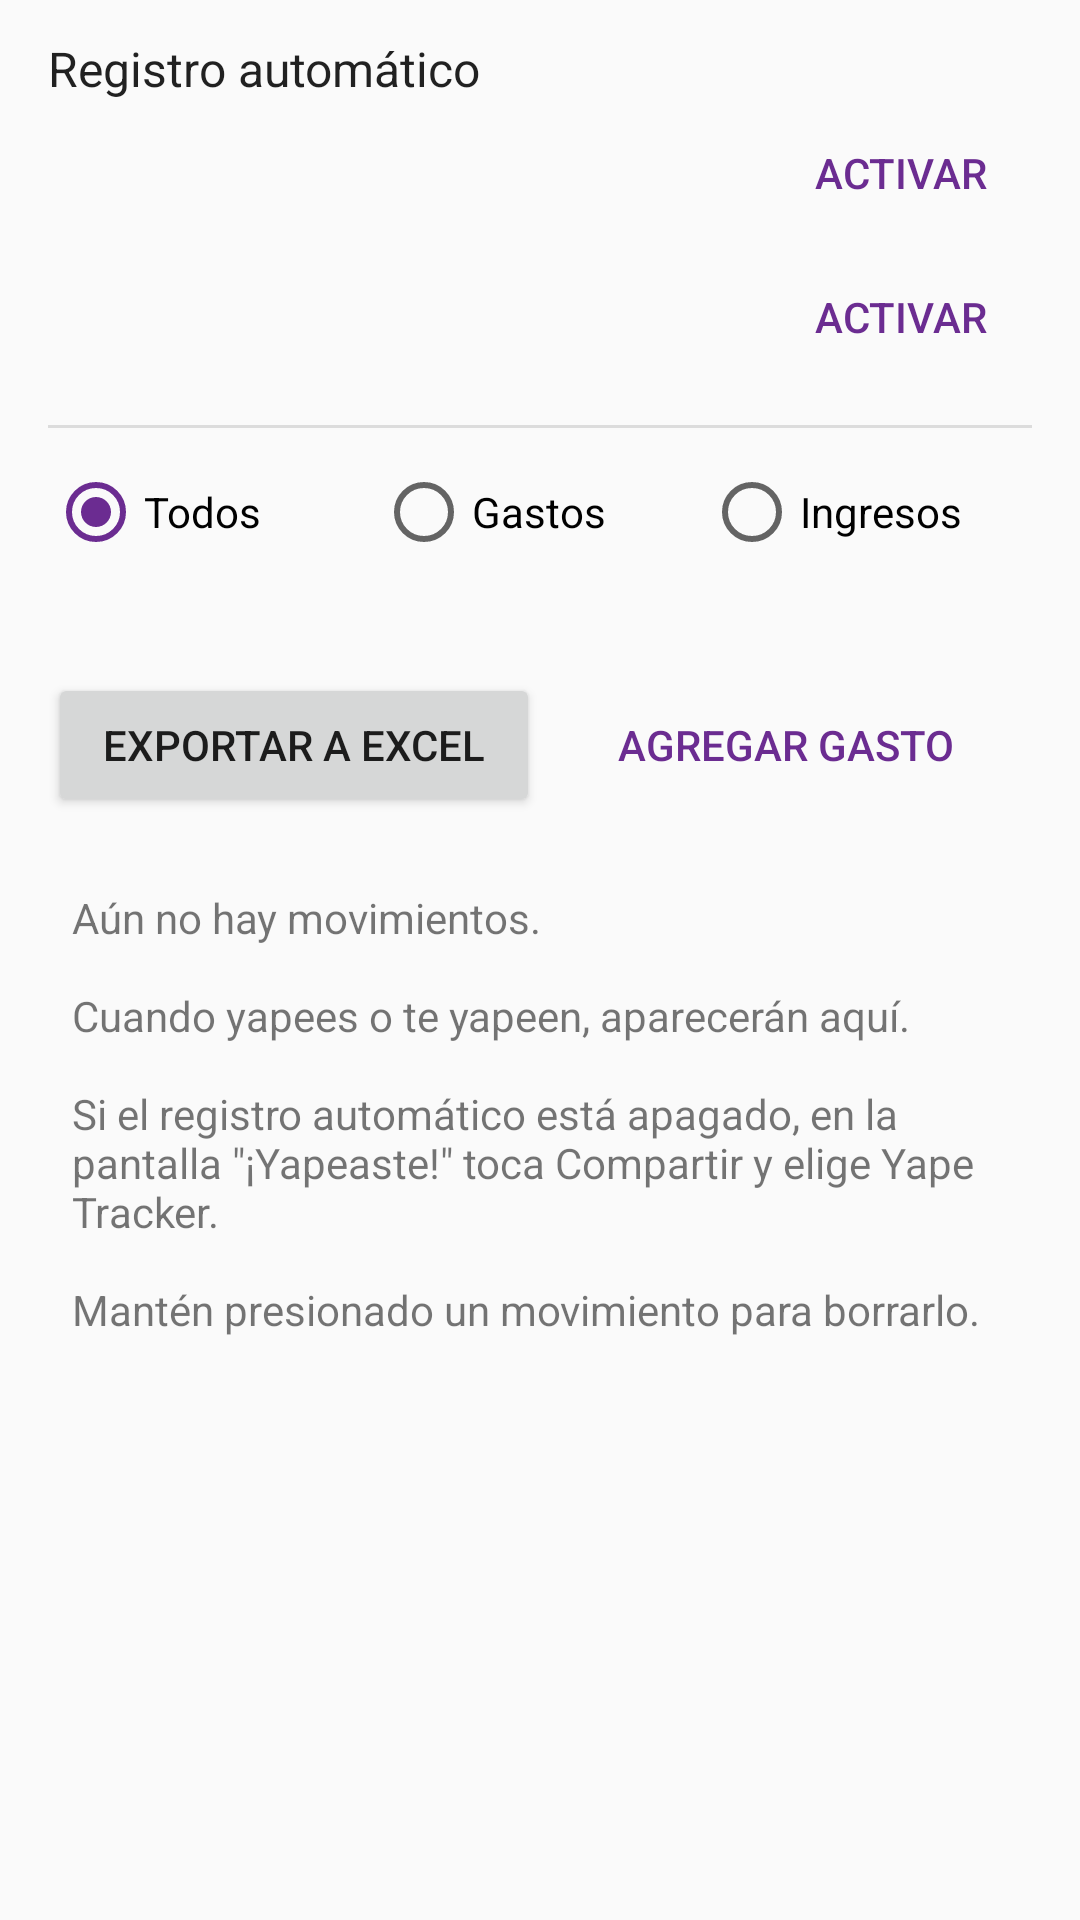

Reconstruct the res/layout file that produces this screen, plus the resources it refers to.
<!-- AndroidManifest.xml: application theme Theme.YapeTracker -->
<!-- res/layout/activity_main.xml -->
<?xml version="1.0" encoding="utf-8"?>
<LinearLayout xmlns:android="http://schemas.android.com/apk/res/android"
    android:layout_width="match_parent"
    android:layout_height="match_parent"
    android:orientation="vertical">

    <LinearLayout
        android:layout_width="match_parent"
        android:layout_height="wrap_content"
        android:orientation="vertical"
        android:paddingHorizontal="16dp"
        android:paddingTop="12dp">

        
        <TextView
            android:layout_width="wrap_content"
            android:layout_height="wrap_content"
            android:text="@string/auto_title"
            android:textAppearance="@android:style/TextAppearance.Material.Subhead" />

        <LinearLayout
            android:layout_width="match_parent"
            android:layout_height="wrap_content"
            android:gravity="center_vertical"
            android:minHeight="40dp"
            android:orientation="horizontal">

            <TextView
                android:id="@+id/auto_pay_status"
                android:layout_width="0dp"
                android:layout_height="wrap_content"
                android:layout_weight="1" />

            <Button
                android:id="@+id/auto_pay_button"
                style="@android:style/Widget.Material.Button.Borderless.Colored"
                android:layout_width="wrap_content"
                android:layout_height="wrap_content"
                android:text="@string/auto_turn_on" />
        </LinearLayout>

        <LinearLayout
            android:layout_width="match_parent"
            android:layout_height="wrap_content"
            android:gravity="center_vertical"
            android:minHeight="40dp"
            android:orientation="horizontal">

            <TextView
                android:id="@+id/auto_income_status"
                android:layout_width="0dp"
                android:layout_height="wrap_content"
                android:layout_weight="1" />

            <Button
                android:id="@+id/auto_income_button"
                style="@android:style/Widget.Material.Button.Borderless.Colored"
                android:layout_width="wrap_content"
                android:layout_height="wrap_content"
                android:text="@string/auto_turn_on" />
        </LinearLayout>

        
        <TextView
            android:id="@+id/auto_problem"
            android:layout_width="match_parent"
            android:layout_height="wrap_content"
            android:layout_marginTop="4dp"
            android:background="@color/warning_bg"
            android:padding="8dp"
            android:textColor="@color/warning_fg"
            android:visibility="gone" />

        <View
            android:layout_width="match_parent"
            android:layout_height="1dp"
            android:layout_marginVertical="12dp"
            android:background="?android:attr/listDivider" />

        <RadioGroup
            android:id="@+id/filter"
            android:layout_width="match_parent"
            android:layout_height="wrap_content"
            android:checkedButton="@id/filter_all"
            android:orientation="horizontal">

            <RadioButton
                android:id="@+id/filter_all"
                android:layout_width="0dp"
                android:layout_height="wrap_content"
                android:layout_weight="1"
                android:text="@string/filter_all" />

            <RadioButton
                android:id="@+id/filter_gastos"
                android:layout_width="0dp"
                android:layout_height="wrap_content"
                android:layout_weight="1"
                android:text="@string/filter_gastos" />

            <RadioButton
                android:id="@+id/filter_ingresos"
                android:layout_width="0dp"
                android:layout_height="wrap_content"
                android:layout_weight="1"
                android:text="@string/filter_ingresos" />
        </RadioGroup>

        <TextView
            android:id="@+id/totals"
            android:layout_width="match_parent"
            android:layout_height="wrap_content"
            android:layout_marginTop="8dp"
            android:fontFeatureSettings="tnum"
            android:textAppearance="@android:style/TextAppearance.Material.Subhead" />

        <LinearLayout
            android:layout_width="match_parent"
            android:layout_height="wrap_content"
            android:layout_marginTop="8dp"
            android:orientation="horizontal">

            <Button
                android:id="@+id/export"
                android:layout_width="0dp"
                android:layout_height="wrap_content"
                android:layout_weight="1"
                android:text="@string/export" />

            <Button
                android:id="@+id/add"
                style="@android:style/Widget.Material.Button.Borderless.Colored"
                android:layout_width="0dp"
                android:layout_height="wrap_content"
                android:layout_weight="1"
                android:text="@string/add_expense" />
        </LinearLayout>
    </LinearLayout>

    <FrameLayout
        android:layout_width="match_parent"
        android:layout_height="0dp"
        android:layout_weight="1">

        <ListView
            android:id="@+id/list"
            android:layout_width="match_parent"
            android:layout_height="match_parent"
            android:clipToPadding="false"
            android:paddingBottom="16dp" />

        <TextView
            android:id="@+id/empty"
            android:layout_width="match_parent"
            android:layout_height="wrap_content"
            android:padding="24dp"
            android:text="@string/empty_usage" />
    </FrameLayout>
</LinearLayout>
<!-- resources referenced by this layout -->
<resources>
  <color name="warning_bg">#FFF1D6</color>
  <color name="warning_fg">#6B4500</color>
  <string name="add_expense">Agregar gasto</string>
  <string name="auto_title">Registro automático</string>
  <string name="auto_turn_on">Activar</string>
  <string name="empty_usage">Aún no hay movimientos.\n\nCuando yapees o te yapeen, aparecerán aquí.\n\nSi el registro automático está apagado, en la pantalla \"¡Yapeaste!\" toca Compartir y elige Yape Tracker.\n\nMantén presionado un movimiento para borrarlo.</string>
  <string name="export">Exportar a Excel</string>
  <string name="filter_all">Todos</string>
  <string name="filter_gastos">Gastos</string>
  <string name="filter_ingresos">Ingresos</string>
  <style name="Theme.YapeTracker" parent="android:Theme.Material.Light.DarkActionBar">
          <item name="android:colorPrimary">@color/brand</item>
          <item name="android:colorPrimaryDark">@color/brand</item>
          <item name="android:colorAccent">@color/brand</item>
      </style>
  <color name="brand">#6B2C91</color>
</resources>
